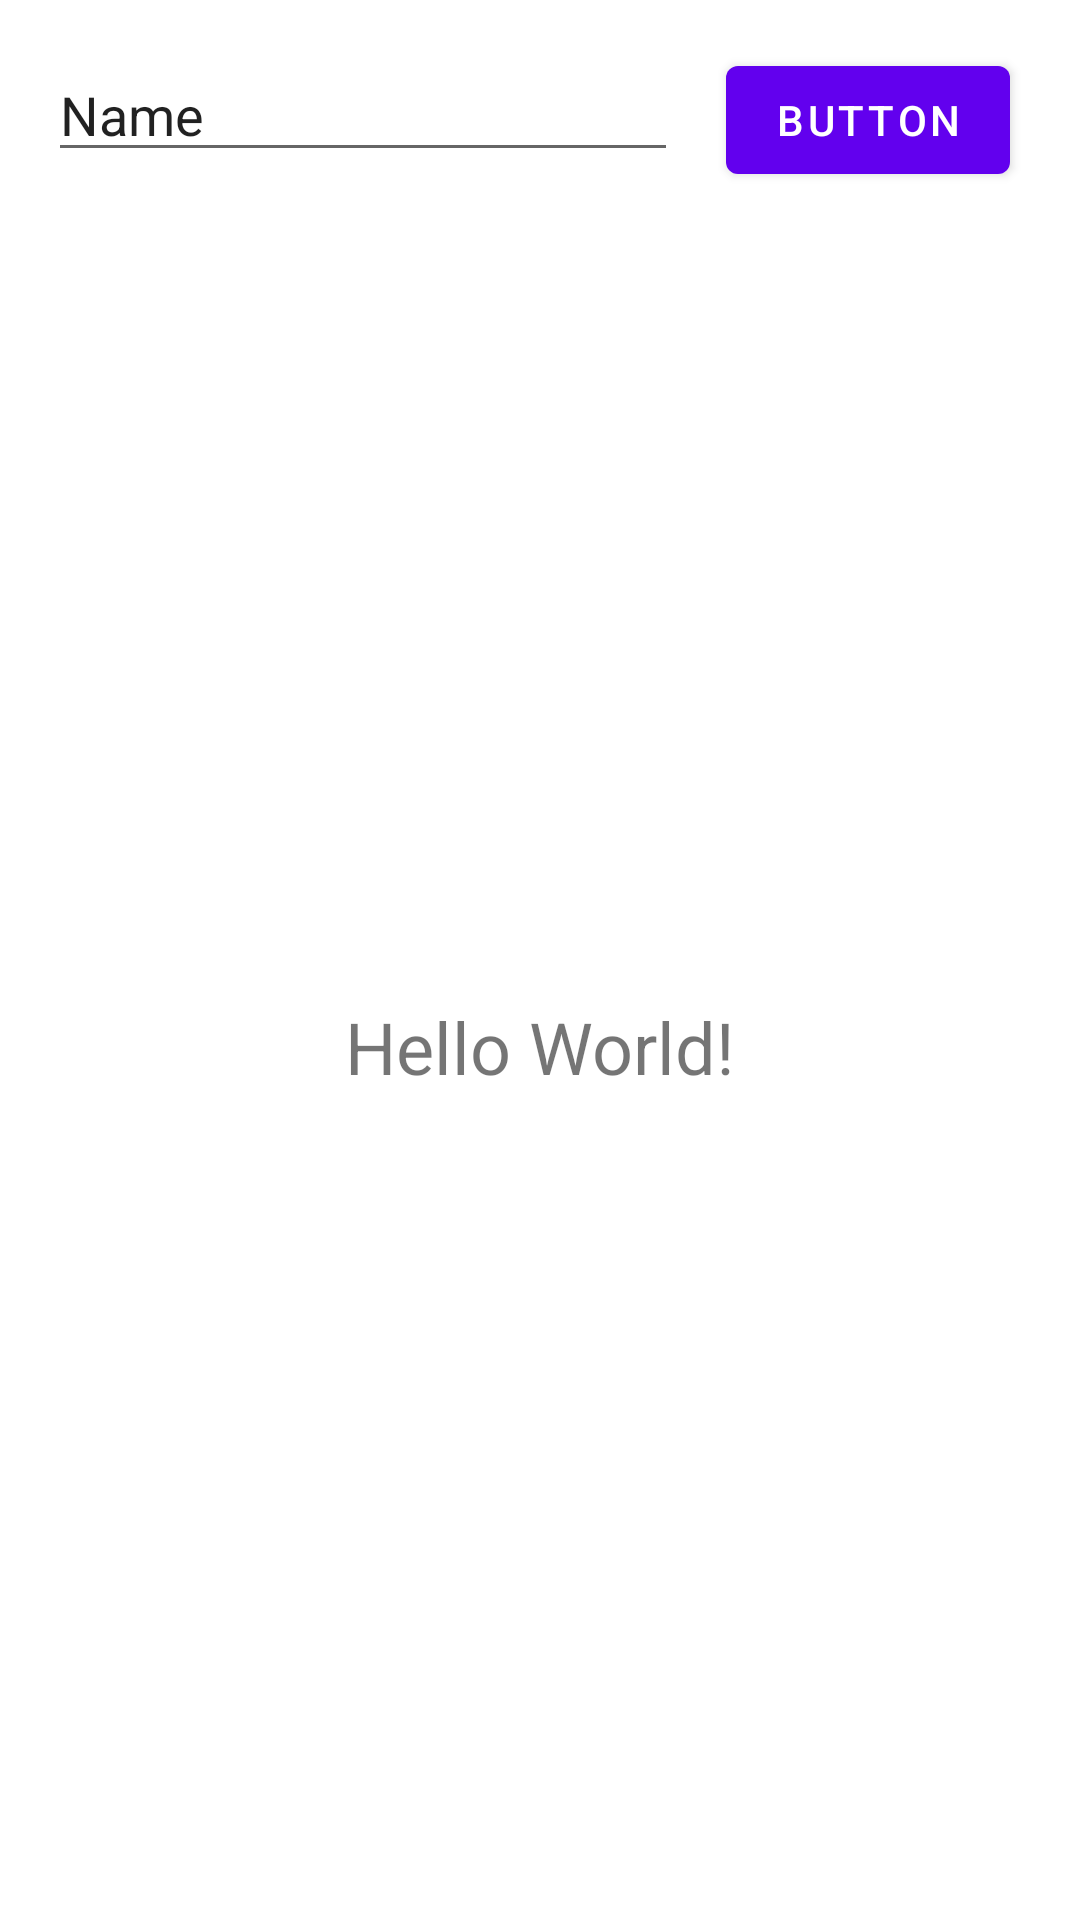

Write the Android layout XML for this screen, with the resource values it uses.
<!-- AndroidManifest.xml: application theme Theme.NVVMPractice -->
<!-- res/layout/activity_main.xml -->
<?xml version="1.0" encoding="utf-8"?>
<androidx.constraintlayout.widget.ConstraintLayout xmlns:android="http://schemas.android.com/apk/res/android"
    xmlns:app="http://schemas.android.com/apk/res-auto"
    xmlns:tools="http://schemas.android.com/tools"
    android:layout_width="match_parent"
    android:layout_height="match_parent"
    tools:context=".MainActivity">

    <TextView
        android:id="@+id/textPane"
        android:layout_width="wrap_content"
        android:layout_height="wrap_content"
        android:text="Hello World!"
        android:textSize="24dp"
        app:layout_constraintBottom_toBottomOf="parent"
        app:layout_constraintLeft_toLeftOf="parent"
        app:layout_constraintRight_toRightOf="parent"
        app:layout_constraintTop_toBottomOf="@+id/editName" />

    <EditText
        android:id="@+id/editName"
        android:layout_width="wrap_content"
        android:layout_height="wrap_content"
        android:layout_margin="16dp"
        android:ems="10"
        android:inputType="textPersonName"
        android:text="Name"
        app:layout_constraintStart_toStartOf="parent"
        app:layout_constraintTop_toTopOf="parent" />

    <Button
        android:id="@+id/button"
        android:layout_width="wrap_content"
        android:layout_height="wrap_content"
        android:layout_margin="16dp"
        android:text="Button"
        app:layout_constraintBaseline_toBaselineOf="@id/editName"
        app:layout_constraintStart_toEndOf="@+id/editName" />

</androidx.constraintlayout.widget.ConstraintLayout>
<!-- resources referenced by this layout -->
<resources>
  <style name="Theme.NVVMPractice" parent="Theme.MaterialComponents.DayNight.DarkActionBar">
          
          <item name="colorPrimary">@color/purple_500</item>
          <item name="colorPrimaryVariant">@color/purple_700</item>
          <item name="colorOnPrimary">@color/white</item>
          
          <item name="colorSecondary">@color/teal_200</item>
          <item name="colorSecondaryVariant">@color/teal_700</item>
          <item name="colorOnSecondary">@color/black</item>
          
          <item name="android:statusBarColor" tools:targetApi="l">?attr/colorPrimaryVariant</item>
          
      </style>
  <color name="purple_500">#FF6200EE</color>
  <color name="purple_700">#FF3700B3</color>
  <color name="white">#FFFFFFFF</color>
  <color name="teal_200">#FF03DAC5</color>
  <color name="teal_700">#FF018786</color>
  <color name="black">#FF000000</color>
</resources>
